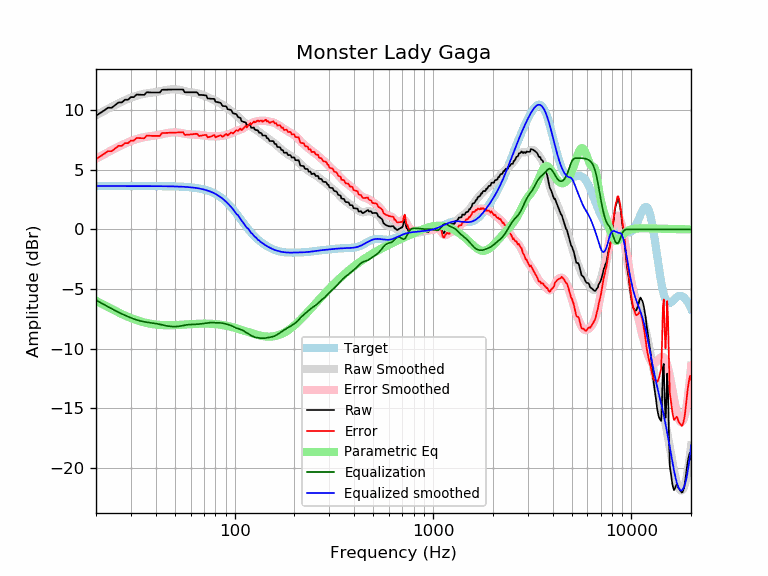

The data file committed next to this chart (first rows):
frequency, raw, error, smoothed, error_smoothed, equalization, parametric_eq, equalized_raw, equalized_smoothed, target
20, 9.55, 5.90, 9.58, 5.93, -5.93, -5.99, 3.62, 3.65, 3.65
21, 9.78, 6.13, 9.78, 6.13, -6.13, -6.17, 3.65, 3.65, 3.65
22, 10.00, 6.35, 9.96, 6.32, -6.32, -6.35, 3.68, 3.65, 3.65
23, 10.22, 6.58, 10.14, 6.49, -6.49, -6.52, 3.73, 3.65, 3.65
24, 10.22, 6.57, 10.30, 6.66, -6.66, -6.68, 3.57, 3.65, 3.65
25, 10.45, 6.80, 10.46, 6.81, -6.81, -6.84, 3.64, 3.65, 3.65
26, 10.67, 7.02, 10.60, 6.95, -6.95, -6.98, 3.72, 3.65, 3.65
27, 10.67, 7.02, 10.73, 7.09, -7.09, -7.11, 3.58, 3.65, 3.65
28, 10.90, 7.25, 10.86, 7.21, -7.21, -7.23, 3.69, 3.65, 3.65
29, 10.89, 7.25, 10.97, 7.32, -7.32, -7.34, 3.57, 3.65, 3.65
30, 11.12, 7.47, 11.07, 7.42, -7.42, -7.44, 3.70, 3.65, 3.65
31, 11.11, 7.46, 11.16, 7.51, -7.51, -7.53, 3.60, 3.65, 3.65
32, 11.33, 7.68, 11.24, 7.59, -7.59, -7.61, 3.74, 3.65, 3.65
33, 11.32, 7.68, 11.30, 7.66, -7.66, -7.69, 3.67, 3.65, 3.65
34, 11.31, 7.67, 11.36, 7.71, -7.71, -7.75, 3.60, 3.65, 3.65
35, 11.30, 7.66, 11.40, 7.75, -7.75, -7.81, 3.55, 3.64, 3.64
36, 11.52, 7.88, 11.43, 7.79, -7.79, -7.85, 3.73, 3.64, 3.64
37, 11.51, 7.87, 11.46, 7.82, -7.82, -7.90, 3.69, 3.64, 3.64
38, 11.50, 7.86, 11.49, 7.84, -7.84, -7.93, 3.66, 3.64, 3.64
39, 11.50, 7.86, 11.51, 7.87, -7.87, -7.96, 3.63, 3.64, 3.64
40, 11.50, 7.86, 11.54, 7.90, -7.90, -7.98, 3.60, 3.64, 3.64
41, 11.50, 7.86, 11.57, 7.93, -7.93, -8.00, 3.56, 3.64, 3.64
42, 11.50, 7.86, 11.61, 7.97, -7.97, -8.02, 3.53, 3.64, 3.64
43, 11.73, 8.10, 11.64, 8.01, -8.01, -8.03, 3.73, 3.64, 3.64
44, 11.74, 8.10, 11.68, 8.04, -8.04, -8.04, 3.69, 3.63, 3.63
45, 11.74, 8.11, 11.71, 8.08, -8.08, -8.04, 3.66, 3.63, 3.63
46, 11.75, 8.12, 11.74, 8.11, -8.11, -8.04, 3.64, 3.63, 3.63
47, 11.75, 8.12, 11.76, 8.13, -8.13, -8.04, 3.62, 3.63, 3.63
48, 11.75, 8.13, 11.77, 8.15, -8.15, -8.04, 3.61, 3.62, 3.62
49, 11.75, 8.13, 11.77, 8.15, -8.15, -8.03, 3.60, 3.62, 3.62
50, 11.75, 8.14, 11.77, 8.16, -8.16, -8.03, 3.60, 3.62, 3.62
51, 11.75, 8.14, 11.76, 8.15, -8.15, -8.02, 3.60, 3.61, 3.61
52, 11.75, 8.15, 11.74, 8.14, -8.14, -8.02, 3.61, 3.61, 3.61
53, 11.75, 8.15, 11.72, 8.12, -8.12, -8.01, 3.63, 3.60, 3.60
54, 11.75, 8.16, 11.69, 8.10, -8.10, -8.00, 3.66, 3.59, 3.59
55, 11.75, 8.16, 11.65, 8.07, -8.07, -7.99, 3.68, 3.59, 3.59
56, 11.52, 7.94, 11.62, 8.04, -8.04, -7.98, 3.48, 3.58, 3.58
57, 11.52, 7.95, 11.59, 8.02, -8.02, -7.97, 3.50, 3.57, 3.57
58, 11.52, 7.96, 11.56, 8.00, -8.00, -7.96, 3.52, 3.56, 3.56
59, 11.52, 7.97, 11.54, 7.99, -7.99, -7.96, 3.53, 3.55, 3.55
60, 11.52, 7.98, 11.52, 7.98, -7.98, -7.95, 3.54, 3.54, 3.54
61, 11.52, 7.99, 11.51, 7.98, -7.98, -7.94, 3.54, 3.53, 3.53
62, 11.52, 8.01, 11.50, 7.98, -7.98, -7.93, 3.54, 3.51, 3.51
63, 11.52, 8.02, 11.48, 7.98, -7.98, -7.93, 3.54, 3.50, 3.50
64, 11.52, 8.04, 11.46, 7.97, -7.97, -7.92, 3.55, 3.48, 3.48
65, 11.48, 8.01, 11.43, 7.96, -7.96, -7.92, 3.51, 3.47, 3.47
66, 11.30, 7.85, 11.40, 7.95, -7.95, -7.91, 3.35, 3.45, 3.45
67, 11.30, 7.87, 11.36, 7.93, -7.93, -7.91, 3.37, 3.43, 3.43
68, 11.30, 7.89, 11.32, 7.92, -7.92, -7.91, 3.38, 3.41, 3.41
69, 11.29, 7.91, 11.28, 7.90, -7.90, -7.91, 3.39, 3.38, 3.38
70, 11.28, 7.92, 11.24, 7.88, -7.88, -7.91, 3.40, 3.36, 3.36
71, 11.27, 7.94, 11.20, 7.87, -7.87, -7.91, 3.40, 3.33, 3.33
72, 11.24, 7.94, 11.15, 7.85, -7.85, -7.91, 3.39, 3.30, 3.30
73, 11.01, 7.74, 11.11, 7.84, -7.84, -7.91, 3.17, 3.27, 3.27
74, 10.99, 7.76, 11.07, 7.83, -7.83, -7.91, 3.16, 3.24, 3.24
75, 10.98, 7.78, 11.03, 7.83, -7.83, -7.92, 3.16, 3.20, 3.20
76, 10.98, 7.81, 10.98, 7.82, -7.82, -7.92, 3.15, 3.16, 3.16
77, 10.97, 7.85, 10.94, 7.82, -7.82, -7.93, 3.15, 3.12, 3.12
78, 10.97, 7.89, 10.90, 7.82, -7.82, -7.93, 3.15, 3.08, 3.08
79, 10.96, 7.93, 10.86, 7.83, -7.83, -7.94, 3.14, 3.03, 3.03
... 553 more rows
